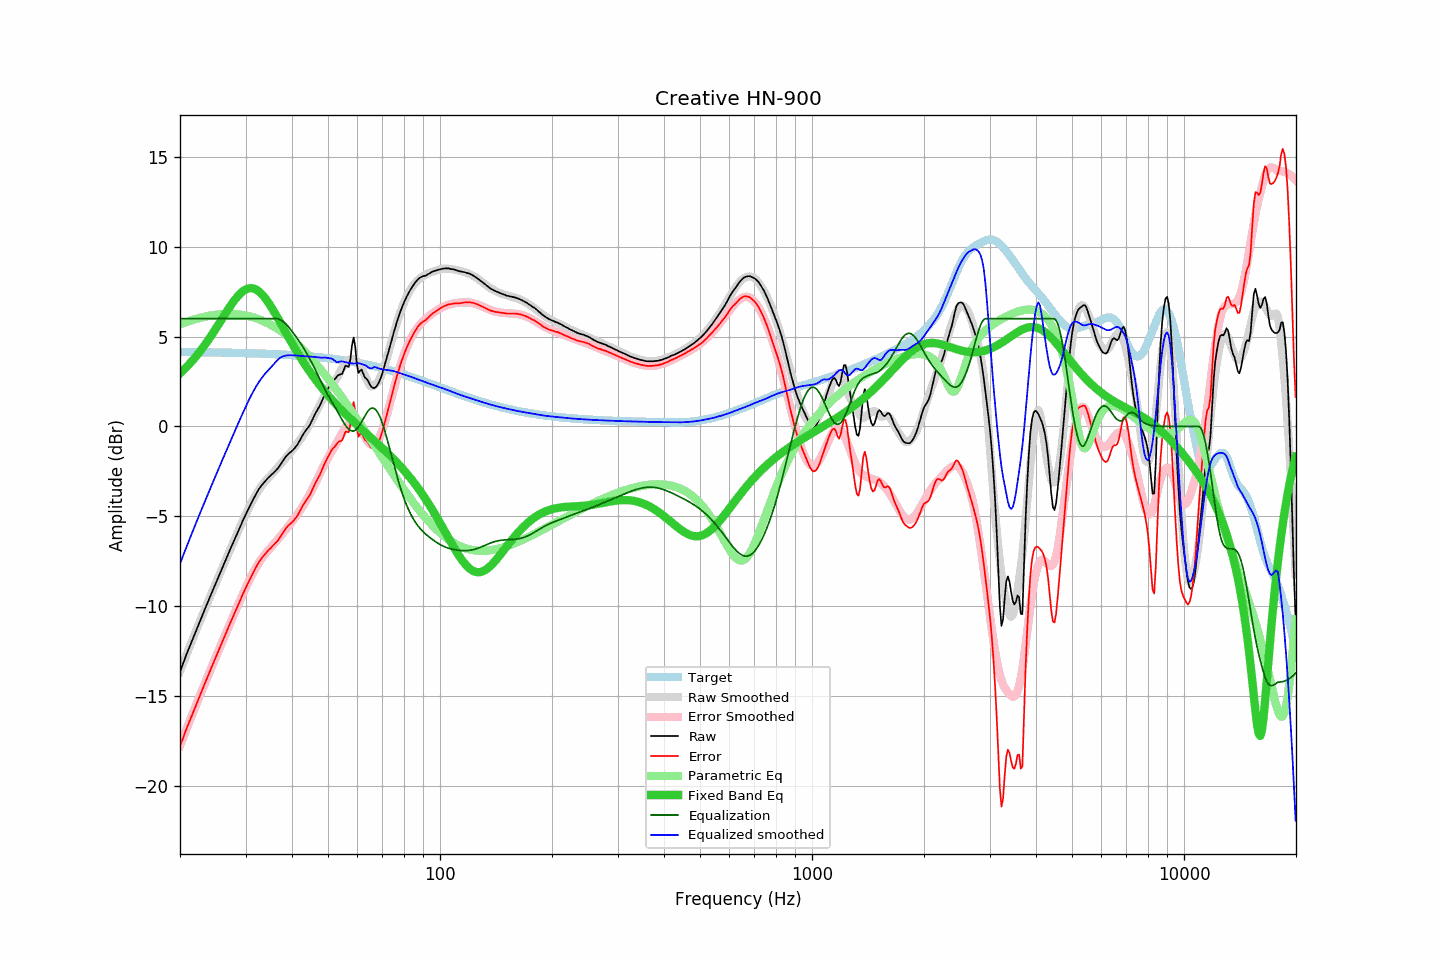

The file beside this chart, header and first rows:
frequency, raw, error, smoothed, error_smoothed, equalization, parametric_eq, equalized_raw, equalized_smoothed, target
20.00, -13.65, -17.80, -13.63, -17.77, 6.00, 2.96, -7.65, -7.63, 4.14
20.20, -13.41, -17.56, -13.40, -17.54, 6.00, 3.04, -7.41, -7.40, 4.14
20.40, -13.17, -17.31, -13.17, -17.31, 6.00, 3.13, -7.17, -7.17, 4.14
20.61, -12.94, -17.08, -12.94, -17.08, 6.00, 3.22, -6.94, -6.94, 4.14
20.81, -12.69, -16.83, -12.71, -16.85, 6.00, 3.31, -6.69, -6.71, 4.14
21.02, -12.47, -16.61, -12.49, -16.62, 6.00, 3.40, -6.47, -6.49, 4.14
21.23, -12.24, -16.38, -12.26, -16.40, 6.00, 3.49, -6.24, -6.26, 4.14
21.44, -12.03, -16.17, -12.03, -16.17, 6.00, 3.59, -6.03, -6.03, 4.14
21.66, -11.82, -15.95, -11.81, -15.95, 6.00, 3.69, -5.82, -5.81, 4.14
21.87, -11.59, -15.73, -11.59, -15.72, 6.00, 3.80, -5.59, -5.59, 4.14
22.09, -11.37, -15.51, -11.36, -15.50, 6.00, 3.91, -5.37, -5.36, 4.14
22.31, -11.15, -15.28, -11.14, -15.28, 6.00, 4.02, -5.15, -5.14, 4.13
22.54, -10.94, -15.07, -10.93, -15.06, 6.00, 4.13, -4.94, -4.93, 4.13
22.76, -10.71, -14.84, -10.71, -14.84, 6.00, 4.24, -4.71, -4.71, 4.13
22.99, -10.49, -14.62, -10.49, -14.62, 6.00, 4.36, -4.49, -4.49, 4.13
23.22, -10.27, -14.40, -10.27, -14.40, 6.00, 4.48, -4.27, -4.27, 4.13
23.45, -10.05, -14.18, -10.06, -14.18, 6.00, 4.61, -4.05, -4.06, 4.13
23.69, -9.85, -13.97, -9.84, -13.97, 6.00, 4.74, -3.85, -3.84, 4.13
23.92, -9.62, -13.75, -9.63, -13.75, 6.00, 4.86, -3.62, -3.63, 4.13
24.16, -9.41, -13.53, -9.41, -13.54, 6.00, 5.00, -3.41, -3.41, 4.12
24.40, -9.20, -13.32, -9.20, -13.32, 6.00, 5.13, -3.20, -3.20, 4.12
24.65, -8.99, -13.12, -8.99, -13.11, 6.00, 5.27, -2.99, -2.99, 4.12
24.89, -8.77, -12.89, -8.78, -12.90, 6.00, 5.40, -2.77, -2.78, 4.12
25.14, -8.56, -12.68, -8.57, -12.68, 6.00, 5.54, -2.56, -2.57, 4.12
25.39, -8.36, -12.48, -8.35, -12.47, 6.00, 5.69, -2.36, -2.35, 4.12
25.65, -8.15, -12.27, -8.14, -12.26, 6.00, 5.83, -2.15, -2.14, 4.12
25.91, -7.95, -12.06, -7.94, -12.05, 6.00, 5.97, -1.95, -1.94, 4.11
26.16, -7.73, -11.84, -7.73, -11.84, 6.00, 6.11, -1.73, -1.73, 4.11
26.43, -7.53, -11.64, -7.52, -11.63, 6.00, 6.25, -1.53, -1.52, 4.11
26.69, -7.31, -11.42, -7.31, -11.42, 6.00, 6.39, -1.31, -1.31, 4.11
26.96, -7.09, -11.20, -7.10, -11.21, 6.00, 6.53, -1.09, -1.10, 4.11
27.23, -6.88, -10.99, -6.89, -11.00, 6.00, 6.66, -0.88, -0.89, 4.11
27.50, -6.68, -10.79, -6.69, -10.79, 6.00, 6.79, -0.68, -0.69, 4.10
27.77, -6.48, -10.58, -6.48, -10.58, 6.00, 6.92, -0.48, -0.48, 4.10
28.05, -6.28, -10.38, -6.27, -10.37, 6.00, 7.04, -0.28, -0.27, 4.10
28.33, -6.08, -10.18, -6.07, -10.16, 6.00, 7.15, -0.08, -0.07, 4.10
28.62, -5.88, -9.97, -5.86, -9.96, 6.00, 7.26, 0.12, 0.14, 4.10
28.90, -5.67, -9.76, -5.66, -9.75, 6.00, 7.35, 0.33, 0.34, 4.09
29.19, -5.47, -9.56, -5.47, -9.55, 6.00, 7.44, 0.53, 0.53, 4.09
29.48, -5.25, -9.34, -5.27, -9.35, 6.00, 7.52, 0.75, 0.73, 4.09
29.78, -5.06, -9.15, -5.07, -9.15, 6.00, 7.58, 0.94, 0.93, 4.09
30.08, -4.88, -8.96, -4.88, -8.96, 6.00, 7.63, 1.12, 1.12, 4.08
30.38, -4.69, -8.78, -4.69, -8.77, 6.00, 7.67, 1.31, 1.31, 4.08
30.68, -4.51, -8.59, -4.50, -8.58, 6.00, 7.69, 1.49, 1.50, 4.08
30.99, -4.33, -8.41, -4.32, -8.40, 6.00, 7.70, 1.67, 1.68, 4.08
31.30, -4.16, -8.24, -4.15, -8.22, 6.00, 7.69, 1.84, 1.85, 4.07
31.61, -3.98, -8.05, -3.98, -8.05, 6.00, 7.67, 2.02, 2.02, 4.07
31.93, -3.81, -7.88, -3.82, -7.89, 6.00, 7.64, 2.19, 2.18, 4.07
32.24, -3.65, -7.71, -3.68, -7.74, 6.00, 7.59, 2.35, 2.32, 4.06
32.57, -3.49, -7.56, -3.53, -7.60, 6.00, 7.52, 2.51, 2.47, 4.06
32.89, -3.37, -7.43, -3.40, -7.46, 6.00, 7.44, 2.63, 2.60, 4.06
33.22, -3.25, -7.31, -3.28, -7.34, 6.00, 7.35, 2.75, 2.72, 4.06
33.55, -3.15, -7.20, -3.16, -7.21, 6.00, 7.25, 2.85, 2.84, 4.05
33.89, -3.05, -7.10, -3.06, -7.10, 6.00, 7.14, 2.95, 2.94, 4.05
34.23, -2.95, -7.00, -2.96, -6.99, 6.00, 7.02, 3.05, 3.04, 4.04
34.57, -2.84, -6.88, -2.86, -6.89, 6.00, 6.89, 3.16, 3.14, 4.04
34.92, -2.76, -6.80, -2.76, -6.78, 6.00, 6.76, 3.24, 3.24, 4.04
35.27, -2.67, -6.71, -2.67, -6.68, 6.00, 6.62, 3.33, 3.33, 4.03
35.62, -2.59, -6.62, -2.57, -6.58, 6.00, 6.47, 3.41, 3.43, 4.03
35.97, -2.50, -6.53, -2.46, -6.47, 6.00, 6.32, 3.50, 3.54, 4.03
... 635 more rows
